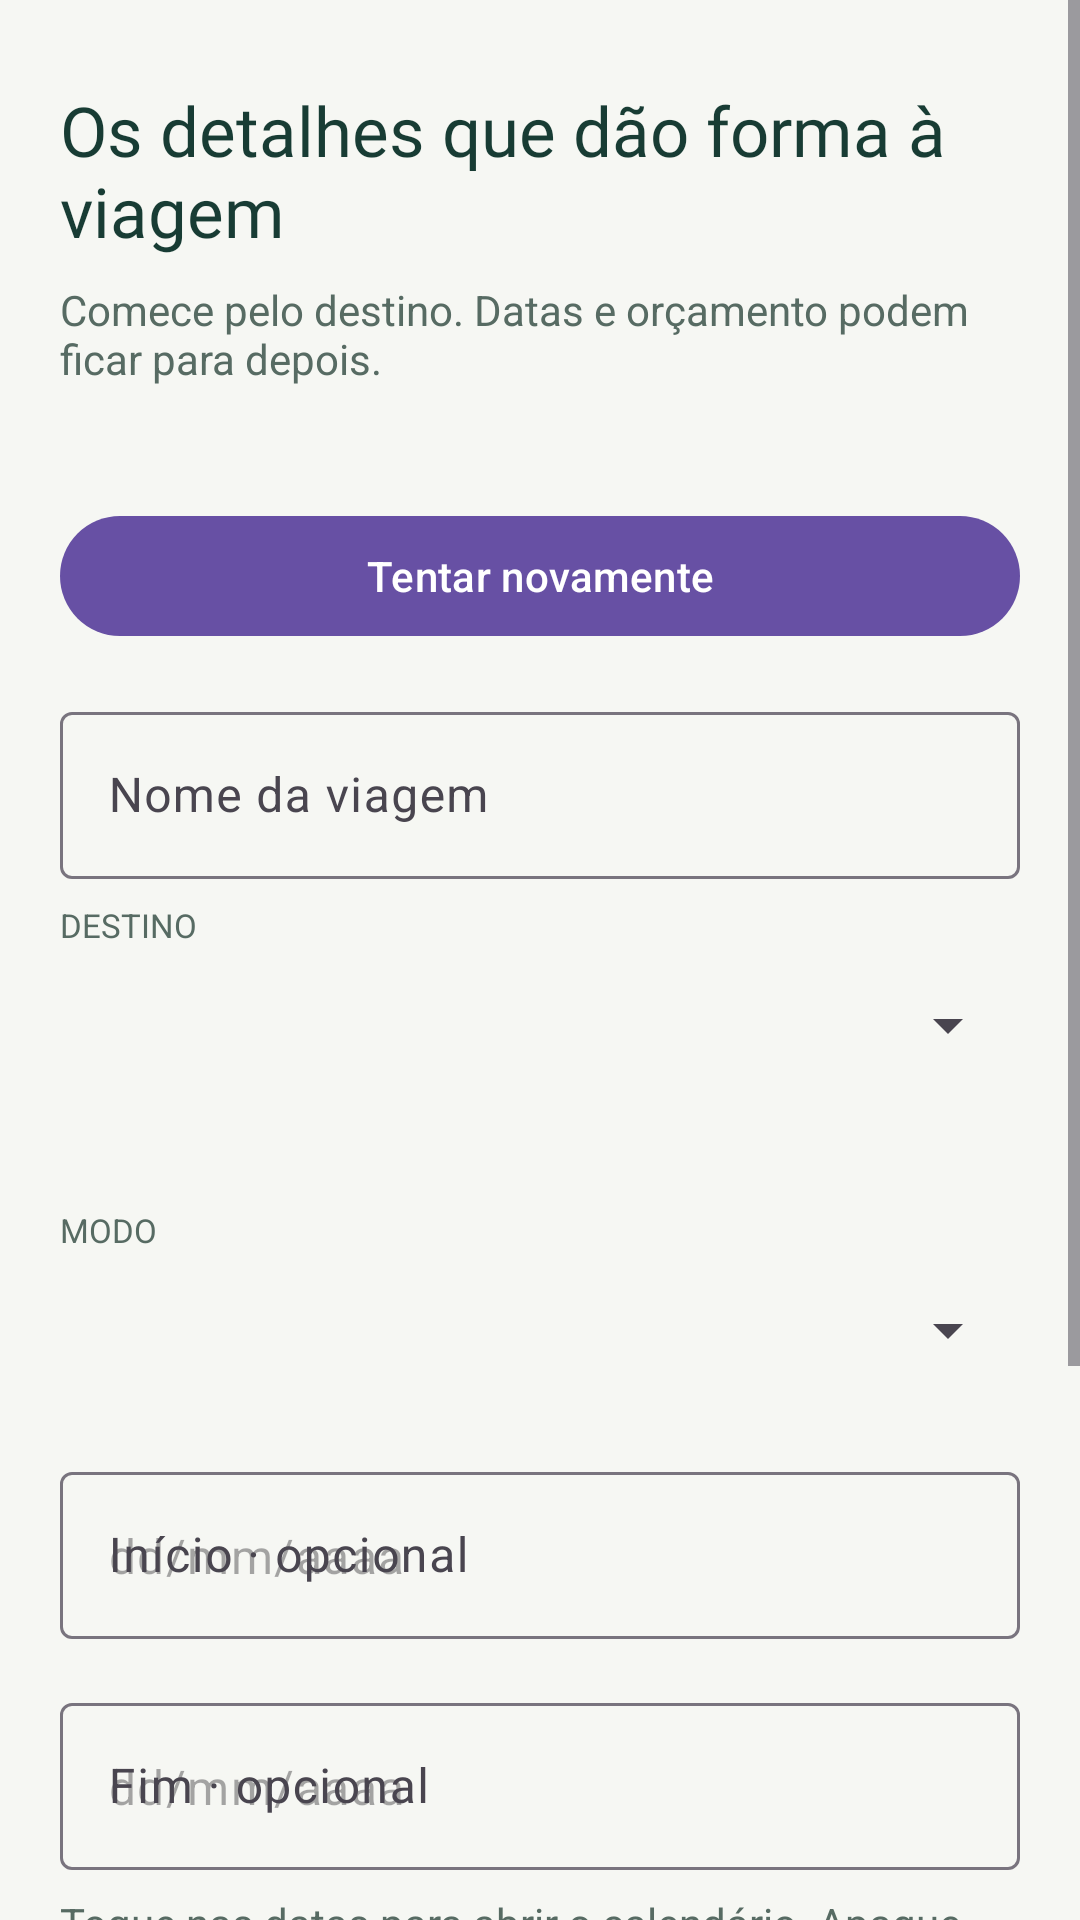

Here is an Android app screen rendered from its layout file. Give the layout XML and the strings, colors and styles it references.
<!-- AndroidManifest.xml: application theme Theme.Viaja -->
<!-- res/layout/activity_trip_editor.xml -->
<?xml version="1.0" encoding="utf-8"?>
<ScrollView
    xmlns:android="http://schemas.android.com/apk/res/android"
    xmlns:app="http://schemas.android.com/apk/res-auto"
    android:layout_width="match_parent"
    android:layout_height="match_parent"
    android:fillViewport="true"
    android:background="@color/vi_canvas">
    <LinearLayout
        android:layout_width="match_parent"
        android:layout_height="wrap_content"
        android:orientation="vertical"
        android:padding="20dp">
        <TextView
            android:layout_width="match_parent"
            android:layout_height="wrap_content"
            android:layout_marginTop="8dp"
            android:text="Os detalhes que dão forma à viagem"
            android:textColor="@color/vi_ink"
            android:textSize="23sp"
            android:fontFamily="@font/plus_jakarta_sans_bold" />
        <TextView
            android:layout_width="match_parent"
            android:layout_height="wrap_content"
            android:layout_marginTop="8dp"
            android:text="Comece pelo destino. Datas e orçamento podem ficar para depois."
            android:textColor="@color/vi_muted"
            android:textSize="14sp" />
        <TextView
            android:id="@+id/tripEditorError"
            android:layout_width="match_parent"
            android:layout_height="wrap_content"
            android:layout_marginTop="8dp"
            android:text=""
            android:textColor="@color/vi_warning"
            android:textSize="14sp"
            android:accessibilityLiveRegion="polite" />
        <com.google.android.material.button.MaterialButton
            android:id="@+id/tripEditorRetry"
            style="@style/Widget.Viaja.Journey.Secondary"
            android:layout_width="match_parent"
            android:layout_height="wrap_content"
            android:layout_marginTop="12dp"
            android:text="Tentar novamente" />
        <LinearLayout
            android:id="@+id/tripEditorFields"
            android:layout_width="match_parent"
            android:layout_height="wrap_content"
            android:orientation="vertical">
            <com.google.android.material.textfield.TextInputLayout
                android:layout_width="match_parent"
                android:layout_height="wrap_content"
                android:layout_marginTop="16dp"
                android:hint="Nome da viagem"
                style="@style/Widget.Material3.TextInputLayout.OutlinedBox">
                <com.google.android.material.textfield.TextInputEditText
                    android:id="@+id/tripEditorName"
                    android:layout_width="match_parent"
                    android:layout_height="wrap_content"
                    android:inputType="textCapSentences"
                    android:maxLines="1"
                    android:hint=""
                    android:textColor="@color/vi_ink"
                    android:importantForAutofill="no" />
            </com.google.android.material.textfield.TextInputLayout>
            <TextView
                android:layout_width="match_parent"
                android:layout_height="wrap_content"
                android:layout_marginTop="8dp"
                android:text="DESTINO"
                android:textColor="@color/vi_muted"
                android:textSize="11sp" />
            <Spinner
                android:id="@+id/tripEditorCity"
                android:layout_width="match_parent"
                android:layout_height="52dp"
                android:contentDescription="Destino da viagem" />
            <TextView
                android:id="@+id/tripEditorCityHint"
                android:layout_width="match_parent"
                android:layout_height="wrap_content"
                android:layout_marginTop="8dp"
                android:text=""
                android:textColor="@color/vi_muted"
                android:textSize="14sp" />
            <TextView
                android:layout_width="match_parent"
                android:layout_height="wrap_content"
                android:layout_marginTop="8dp"
                android:text="MODO"
                android:textColor="@color/vi_muted"
                android:textSize="11sp" />
            <Spinner
                android:id="@+id/tripEditorMode"
                android:layout_width="match_parent"
                android:layout_height="52dp"
                android:contentDescription="Modo da viagem" />
            <com.google.android.material.textfield.TextInputLayout
                android:layout_width="match_parent"
                android:layout_height="wrap_content"
                android:layout_marginTop="16dp"
                android:hint="Início · opcional"
                style="@style/Widget.Material3.TextInputLayout.OutlinedBox">
                <com.google.android.material.textfield.TextInputEditText
                    android:id="@+id/tripEditorStart"
                    android:layout_width="match_parent"
                    android:layout_height="wrap_content"
                    android:inputType="date"
                    android:maxLines="1"
                    android:hint="dd/mm/aaaa"
                    android:textColor="@color/vi_ink"
                    android:importantForAutofill="no" />
            </com.google.android.material.textfield.TextInputLayout>
            <com.google.android.material.textfield.TextInputLayout
                android:layout_width="match_parent"
                android:layout_height="wrap_content"
                android:layout_marginTop="16dp"
                android:hint="Fim · opcional"
                style="@style/Widget.Material3.TextInputLayout.OutlinedBox">
                <com.google.android.material.textfield.TextInputEditText
                    android:id="@+id/tripEditorEnd"
                    android:layout_width="match_parent"
                    android:layout_height="wrap_content"
                    android:inputType="date"
                    android:maxLines="1"
                    android:hint="dd/mm/aaaa"
                    android:textColor="@color/vi_ink"
                    android:importantForAutofill="no" />
            </com.google.android.material.textfield.TextInputLayout>
            <TextView
                android:layout_width="match_parent"
                android:layout_height="wrap_content"
                android:layout_marginTop="8dp"
                android:text="Toque nas datas para abrir o calendário. Apague para deixar sem data. Alterar o início desloca as datas das paradas, mantendo o número de cada dia."
                android:textColor="@color/vi_muted"
                android:textSize="14sp" />
            <com.google.android.material.textfield.TextInputLayout
                android:layout_width="match_parent"
                android:layout_height="wrap_content"
                android:layout_marginTop="16dp"
                android:hint="Orçamento total em R$ · opcional"
                style="@style/Widget.Material3.TextInputLayout.OutlinedBox">
                <com.google.android.material.textfield.TextInputEditText
                    android:id="@+id/tripEditorBudget"
                    android:layout_width="match_parent"
                    android:layout_height="wrap_content"
                    android:inputType="numberDecimal"
                    android:digits="0123456789,."
                    android:maxLength="20"
                    android:maxLines="1"
                    android:hint="2500,00"
                    android:textColor="@color/vi_ink"
                    android:importantForAutofill="no" />
            </com.google.android.material.textfield.TextInputLayout>
            <TextView
                android:layout_width="match_parent"
                android:layout_height="wrap_content"
                android:layout_marginTop="8dp"
                android:text="Este valor é seu limite planejado, não uma despesa registrada."
                android:textColor="@color/vi_muted"
                android:textSize="14sp" />
            <com.google.android.material.button.MaterialButton
                android:id="@+id/tripEditorSave"
                style="@style/Widget.Viaja.Journey.Primary"
                android:layout_width="match_parent"
                android:layout_height="wrap_content"
                android:layout_marginTop="12dp"
                android:text="Salvar viagem" />
        </LinearLayout>
    </LinearLayout>
</ScrollView>
<!-- resources referenced by this layout -->
<resources>
  <color name="vi_canvas">#F6F7F3</color>
  <color name="vi_ink">#183C34</color>
  <color name="vi_muted">#576B63</color>
  <color name="vi_warning">#805520</color>
  <style name="Theme.Viaja" parent="Base.Theme.Viaja" />
  <style name="Base.Theme.Viaja" parent="Theme.Material3.DayNight.NoActionBar">
          
          
      </style>
</resources>
